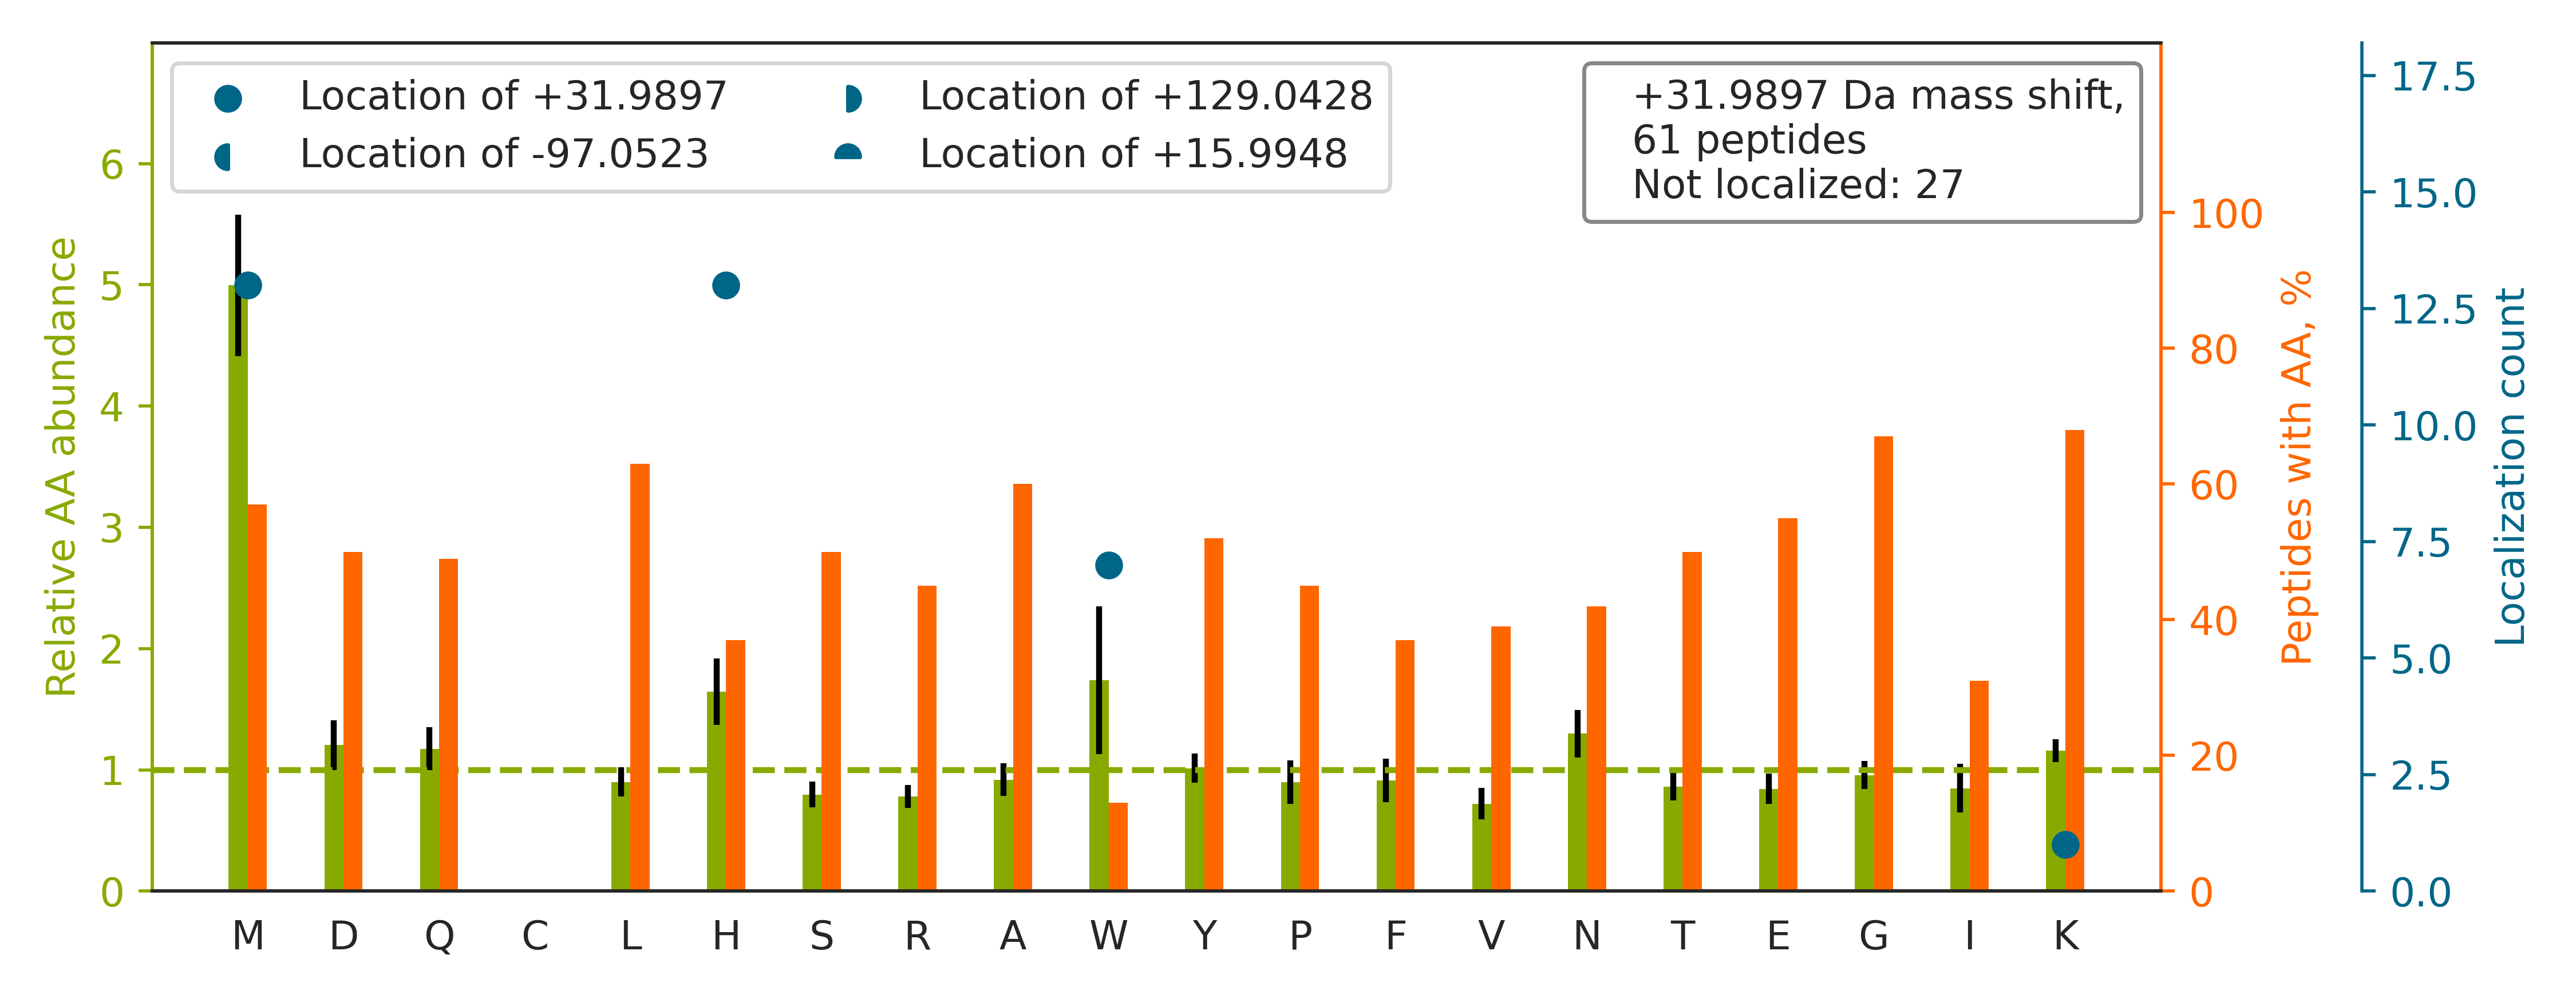

The data file committed next to this chart (first rows):
top isoform	localization score	spectrum
R.RGGPGGPPGPLMEQMGGR.R		02330a_GA1_3990_01_PTM_TrainKit_Rmod_Unm…
K.AANDAGYFNDEMAPIEVKTK.K		02330a_GF1_3990_06_PTM_TrainKit_Kmod_Unm…
K.MMSKPQTSGAYVLNK.V		02330a_GF1_3990_06_PTM_TrainKit_Kmod_Unm…
R.VPSYTLILPSLELPVLH[+32]VPR.N	0.00092	02330a_GE3_3991_10_PTM_TrainKit_Ymod_Unm…
K.YGM[+32]VAQVTQTLK.L	0.9878	02330a_GE3_3991_10_PTM_TrainKit_Ymod_Unm…
K.GPMGPKGGPGAPGAPGPK.G		02330a_GG3_3991_12_PTM_TrainKit_Pmod_Unm…
K.DAIHFYNKSLAEHR.T		02330a_GF1_3990_06_PTM_TrainKit_Kmod_Unm…
K.YQAEFPM[+32]GPVTSAHAGTYR.C	0.93	02330a_GE3_3991_10_PTM_TrainKit_Ymod_Unm…
R.AGLRLVAPDVEGMR.S		02330a_GA1_3990_01_PTM_TrainKit_Rmod_Unm…
R.MYQMDIQQELQR.Y		02330a_GE3_3991_10_PTM_TrainKit_Ymod_Unm…
-.MAGLELLSDQGYR.V		02330a_GE3_3991_10_PTM_TrainKit_Ymod_Unm…
K.FGDMSYSIRHSISMPAMR.N		02330a_GA1_3990_01_PTM_TrainKit_Rmod_Unm…
R.IVFSGNLFQHQEDSKK.W		02330a_GF1_3990_06_PTM_TrainKit_Kmod_Unm…
K.TPGQNAQKW[+32]IPAR.S	0.03663	02330a_GF1_3990_06_PTM_TrainKit_Kmod_Unm…
K.VGIDTPDIDIH[+32]GPEGKLK.G	0.9319	02330a_GF1_3990_06_PTM_TrainKit_Kmod_Unm…
K.LAEQEAH[+32]YAVR.Q	0.9265	02330a_GE3_3991_10_PTM_TrainKit_Ymod_Unm…
K.LFQSDTNAM[+32]LGKK.T	0.9392	02330a_GF1_3990_06_PTM_TrainKit_Kmod_Unm…
R.YH[+32]EDIFGLTLR.T	0.9045	02330a_GE3_3991_10_PTM_TrainKit_Ymod_Unm…
K.GAPGPQGPPGPPGK[+32]MGPK.G	0.8356	02330a_GG3_3991_12_PTM_TrainKit_Pmod_Unm…
R.SGNFSAAM[+32]KDLSGK.H	0.9338	02330a_GF1_3990_06_PTM_TrainKit_Kmod_Unm…
K.LGDVYVNDAFGTAHR.A		02330a_GE3_3991_10_PTM_TrainKit_Ymod_Unm…
K.IPIANTEKYM[+32]ADK.K	0.9336	02330a_GF1_3990_06_PTM_TrainKit_Kmod_Unm…
K.GEKGLPGLAGDH[+32]GEFGEK.G	0.9193	02330a_GG3_3991_12_PTM_TrainKit_Pmod_Unm…
K.SEDFSLPAYMDR.R		02330a_GE3_3991_10_PTM_TrainKit_Ymod_Unm…
R.GGPGGPPGPLMEQMGGR.R		02330a_GA1_3990_01_PTM_TrainKit_Rmod_Unm…
K.TLM[+32]FGSYLDDEK.N	0.9703	02330a_GE3_3991_10_PTM_TrainKit_Ymod_Unm…
R.AQQHW[+32]GSGVGVKK.L	0.7515	02330a_GF1_3990_06_PTM_TrainKit_Kmod_Unm…
K.TFSYAGFEMQPK.K		02330a_GE3_3991_10_PTM_TrainKit_Ymod_Unm…
K.DQEALMKSVK.L		02330a_GF1_3990_06_PTM_TrainKit_Kmod_Unm…
K.GGNIGAKW[+32]TIDLK.S	0.925	02330a_GF1_3990_06_PTM_TrainKit_Kmod_Unm…
R.DYIM[+32]EPSIFNTLK.R	0.985	02330a_GE3_3991_10_PTM_TrainKit_Ymod_Unm…
K.AM[+32]EAASSLKSQAATK.N	0.9022	02330a_GF1_3990_06_PTM_TrainKit_Kmod_Unm…
R.LLTW[+32]DVKDTLLR.L	0.9359	02330a_GF1_3990_06_PTM_TrainKit_Kmod_Unm…
K.TSYAQH[+32]QQVR.Q	0.8959	02330a_GE3_3991_10_PTM_TrainKit_Ymod_Unm…
R.LEENH[+32]YNTYISK.K	0.9228	02330a_GE3_3991_10_PTM_TrainKit_Ymod_Unm…
K.AEGYEVAH[+32]GGR.C	0.9104	02330a_GE3_3991_10_PTM_TrainKit_Ymod_Unm…
R.SQNTDMVQKSVSK.T		02330a_GF1_3990_06_PTM_TrainKit_Kmod_Unm…
R.LQDEIQNMKEEMAR.H		02330a_GF1_3990_06_PTM_TrainKit_Kmod_Unm…
R.MGAGMGFGLERMAAPIDR.V		02330a_GA1_3990_01_PTM_TrainKit_Rmod_Unm…
K.GLPGLAGDHGEFGEK.G		02330a_GG3_3991_12_PTM_TrainKit_Pmod_Unm…
R.GMAGPEGKPGLQGPR.G		02330a_GG3_3991_12_PTM_TrainKit_Pmod_Unm…
K.TSLM[+32]NQYVNK.K	0.9785	02330a_GE3_3991_10_PTM_TrainKit_Ymod_Unm…
K.YVH[+32]ADAPTNK.T	0.9757	02330a_GE3_3991_10_PTM_TrainKit_Ymod_Unm…
K.TNAAAMNMGRPFQK.N		02330a_GA1_3990_01_PTM_TrainKit_Rmod_Unm…
K.FELGKLMELHGEGSSSGK.A		02330a_GF1_3990_06_PTM_TrainKit_Kmod_Unm…
R.SGDW[+32]KGYTGK.T	0.9868	02330a_GF1_3990_06_PTM_TrainKit_Kmod_Unm…
K.GQKGEPGLPGH[+32]PGK.N	0.8405	02330a_GG3_3991_12_PTM_TrainKit_Pmod_Unm…
R.IM[+32]GPNYTPGK.K	0.9923	02330a_GE3_3991_10_PTM_TrainKit_Ymod_Unm…
K.YNILGTNTIMDK.M		02330a_GE3_3991_10_PTM_TrainKit_Ymod_Unm…
K.SYRSFSNLW[+32]K.H	0.8782	02330a_GA1_3990_01_PTM_TrainKit_Rmod_Unm…
R.SYH[+32]LQIVTK.Y	0.9817	02330a_GE3_3991_10_PTM_TrainKit_Ymod_Unm…
R.YLH[+32]DESGLNR.R	0.9373	02330a_GE3_3991_10_PTM_TrainKit_Ymod_Unm…
K.DFDTALKHYDK.A		02330a_GF1_3990_06_PTM_TrainKit_Kmod_Unm…
K.AANM[+32]LQQSGSKNTGAK.K	0.9804	02330a_GF1_3990_06_PTM_TrainKit_Kmod_Unm…
R.RFGGPVH[+32]HQAQR.F	0.9806	02330a_GA1_3990_01_PTM_TrainKit_Rmod_Unm…
R.SGGGGYSQNRWGNNNR.D		02330a_GA1_3990_01_PTM_TrainKit_Rmod_Unm…
K.RGGSGSHNW[+32]GTVK.D	0.904	02330a_GA1_3990_01_PTM_TrainKit_Rmod_Unm…
K.GEM[+32]GEPGVPGQSGAPGK.E	0.8021	02330a_GG3_3991_12_PTM_TrainKit_Pmod_Unm…
-.MQNDAGEFVDLYVPR.K		02330a_GE3_3991_10_PTM_TrainKit_Ymod_Unm…
K.SEDTISKMNDFMR.M		02330a_GF1_3990_06_PTM_TrainKit_Kmod_Unm…
... 1 more rows
